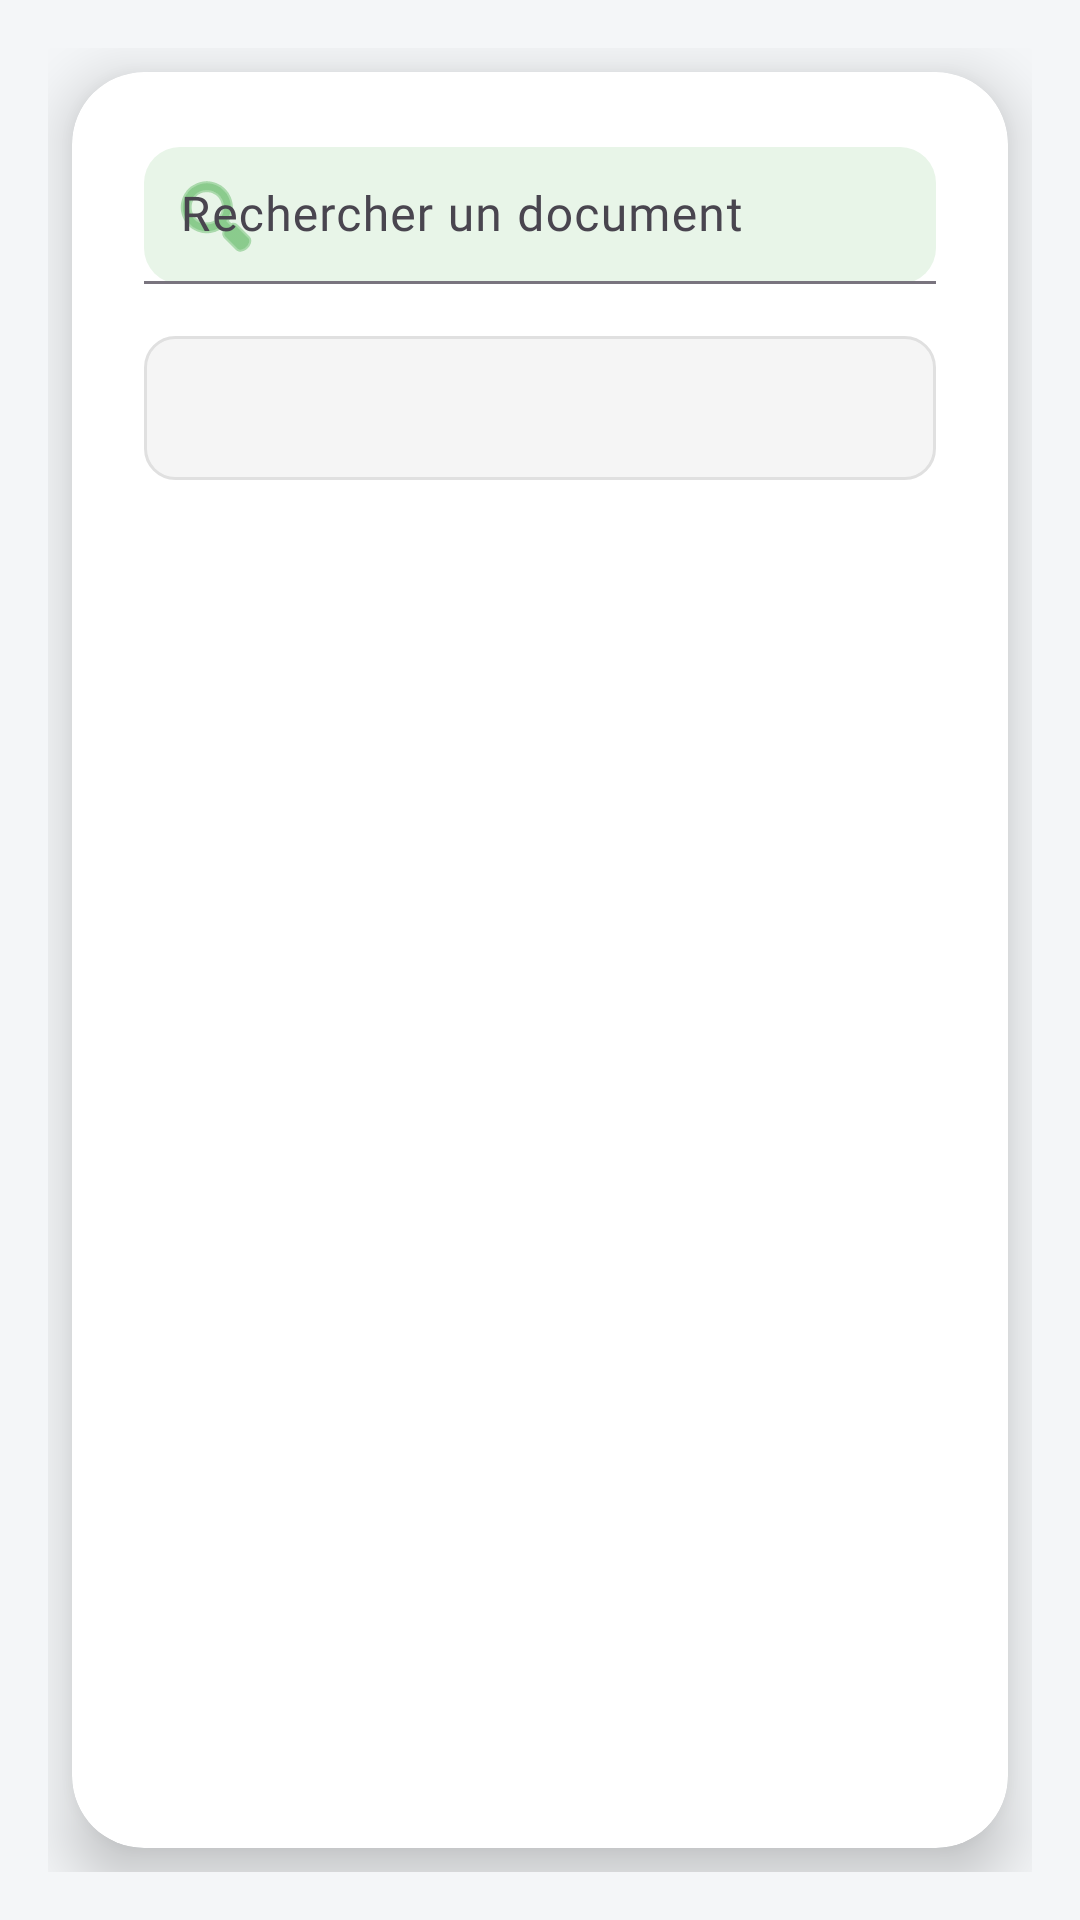

Android layout source for this screen:
<!-- AndroidManifest.xml: application theme Theme.EmsiApp -->
<!-- res/layout/consultation_doc_activity.xml -->
<?xml version="1.0" encoding="utf-8"?>
<RelativeLayout xmlns:android="http://schemas.android.com/apk/res/android"
    xmlns:app="http://schemas.android.com/apk/res-auto"
    android:layout_width="match_parent"
    android:layout_height="match_parent"
    android:background="#F4F6F8"
    android:padding="16dp">

    <androidx.cardview.widget.CardView
        android:id="@+id/cardDocuments"
        android:layout_width="match_parent"
        android:layout_height="match_parent"
        android:layout_centerInParent="true"
        android:layout_margin="8dp"
        app:cardCornerRadius="24dp"
        app:cardElevation="12dp"
        android:backgroundTint="@android:color/white">

        <LinearLayout
            android:layout_width="match_parent"
            android:layout_height="match_parent"
            android:orientation="vertical"
            android:padding="24dp">

            
            <com.google.android.material.textfield.TextInputLayout
                android:layout_width="match_parent"
                android:layout_height="wrap_content"
                app:startIconDrawable="@android:drawable/ic_menu_search"
                app:startIconTint="#4CAF50"
                app:boxBackgroundMode="filled"
                app:boxBackgroundColor="#E8F5E8"
                app:boxCornerRadiusTopStart="12dp"
                app:boxCornerRadiusTopEnd="12dp"
                app:boxCornerRadiusBottomStart="12dp"
                app:boxCornerRadiusBottomEnd="12dp"
                app:hintTextColor="#4CAF50"
                android:layout_marginBottom="16dp">

                <com.google.android.material.textfield.TextInputEditText
                    android:id="@+id/searchField"
                    android:layout_width="match_parent"
                    android:layout_height="wrap_content"
                    android:hint="Rechercher un document"
                    android:padding="12dp"
                    android:textColor="#2C3E50"
                    android:textSize="16sp"
                    android:fontFamily="@font/poppins_regular" />

            </com.google.android.material.textfield.TextInputLayout>

            
            <Spinner
                android:id="@+id/sortSpinner"
                android:layout_width="match_parent"
                android:layout_height="48dp"
                android:background="@drawable/input_background_white"
                android:spinnerMode="dropdown"
                android:paddingStart="12dp"
                android:paddingEnd="12dp"
                android:layout_marginBottom="16dp" />

            
            <androidx.recyclerview.widget.RecyclerView
                android:id="@+id/recyclerViewDocuments"
                android:layout_width="match_parent"
                android:layout_height="0dp"
                android:layout_weight="1"
                android:clipToPadding="false"
                android:padding="4dp"
                android:contentDescription="Liste des documents du professeur" />

        </LinearLayout>

    </androidx.cardview.widget.CardView>

</RelativeLayout>
<!-- resources referenced by this layout -->
<resources>
  <!-- drawable input_background_white (drawable) -->
  <?xml version="1.0" encoding="utf-8"?>
  <shape xmlns:android="http://schemas.android.com/apk/res/android">
      <solid android:color="#F5F5F5" />
      <corners android:radius="10dp" />
      <stroke android:color="#E0E0E0" android:width="1dp" />
  </shape>
  <style name="Theme.EmsiApp" parent="Base.Theme.EmsiApp" />
  <style name="Base.Theme.EmsiApp" parent="Theme.Material3.DayNight.NoActionBar">
          
          
  
      </style>
</resources>
